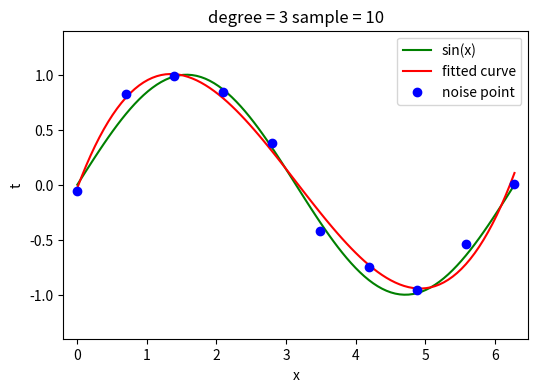
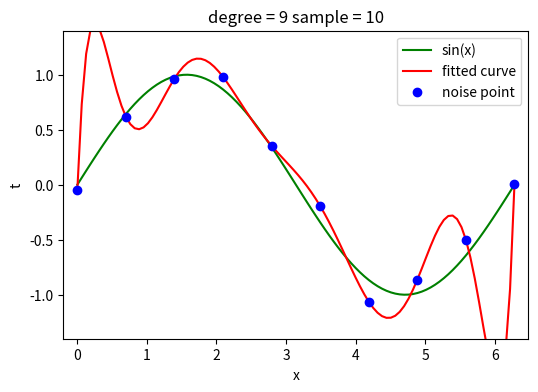
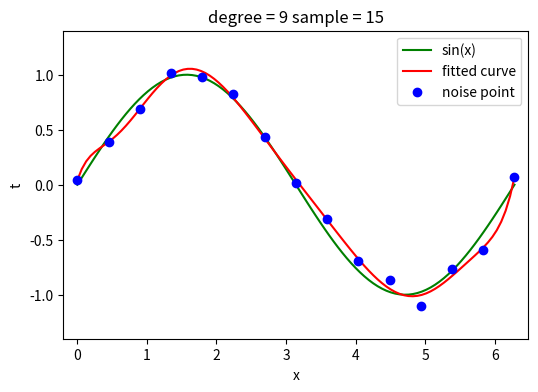
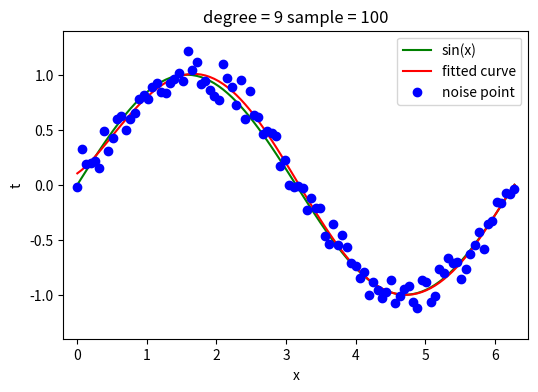
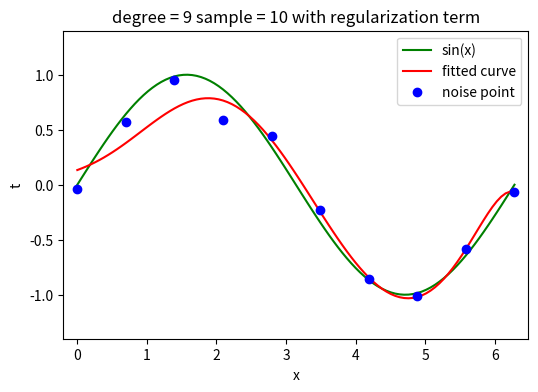

Write Python code to recreate these figures, in order.

# coding: utf-8

# In[1]:

'''
 * @Author: 
 * @Date: 2019-05-27
'''


# In[2]:

import numpy as np
import scipy.optimize as opt
import matplotlib.pyplot as plt


# In[3]:

def sin_func(x):
    return np.sin(x)


# In[4]:

def poly_func(w, x):
    f = np.poly1d(w)
    return f(x)


# In[5]:

def err_func(w, y, x):
    return y - poly_func(w, x)


# In[6]:

def reg_err_func(w, y, x):
    reg_err = y - poly_func(w, x)
    reg_err = np.append(reg_err, np.sqrt(np.e**(1/9)) * w)
    return reg_err


# In[7]:

def show(n,m,Regularization):
    x = np.linspace(0, 2*np.pi, n)
    y0 = sin_func(x)
    y1 = [np.random.normal(0, 0.1) + y for y in y0]
    w = np.polyfit(x,y1,m)
    if Regularization == 'FALSE':
        plsq = opt.leastsq(err_func, w, args=(y1, x))
    else:
        plsq = opt.leastsq(reg_err_func, w, args=(y1, x))
    plt.figure(figsize = (6,4))
    plt.plot(np.linspace(0, 2*np.pi, 100), sin_func(np.linspace(0, 2*np.pi, 100)), 'g-', label='sin(x)')
    plt.plot(np.linspace(0, 2*np.pi, 100), poly_func(plsq[0], np.linspace(0, 2*np.pi, 100)), 'r', label='fitted curve')
    plt.plot(x, y1, 'bo', label='noise point')
    plt.xlabel('x')
    plt.ylabel('t')
    plt.xlim(-0.2,2*np.pi + 0.2)
    plt.ylim(-1.4,1.4)
    plt.legend()
    if Regularization == 'FALSE':
        title = "degree = " + str(m) + " sample = "  + str(n)
        plt.title(title)
        plt.savefig("degree = " + str(m) + " sample = "  + str(n) + ".png")
    else:
        title = "degree = " + str(m) +   " sample = "  + str(n) + " with regularization term"
        plt.title(title)
        plt.savefig("degree = " + str(m) +   " sample = "  + str(n) + " with regularization term.png")    
    plt.show() 


# In[8]:

show(10,3,'FALSE')# fit degree 3 curve in 10 samples


# In[9]:

show(10,9,'FALSE')# fit degree 9 curve in 10 samples


# In[10]:

show(15,9,'FALSE')# fit degree 9 curve in 15 samples


# In[11]:

show(100,9,'FALSE')# fit degree 9 curve in 100 samples


# In[12]:

show(10,9,'True')# fit degree 9 curve in 10 samples but with regularization term


# In[ ]:
